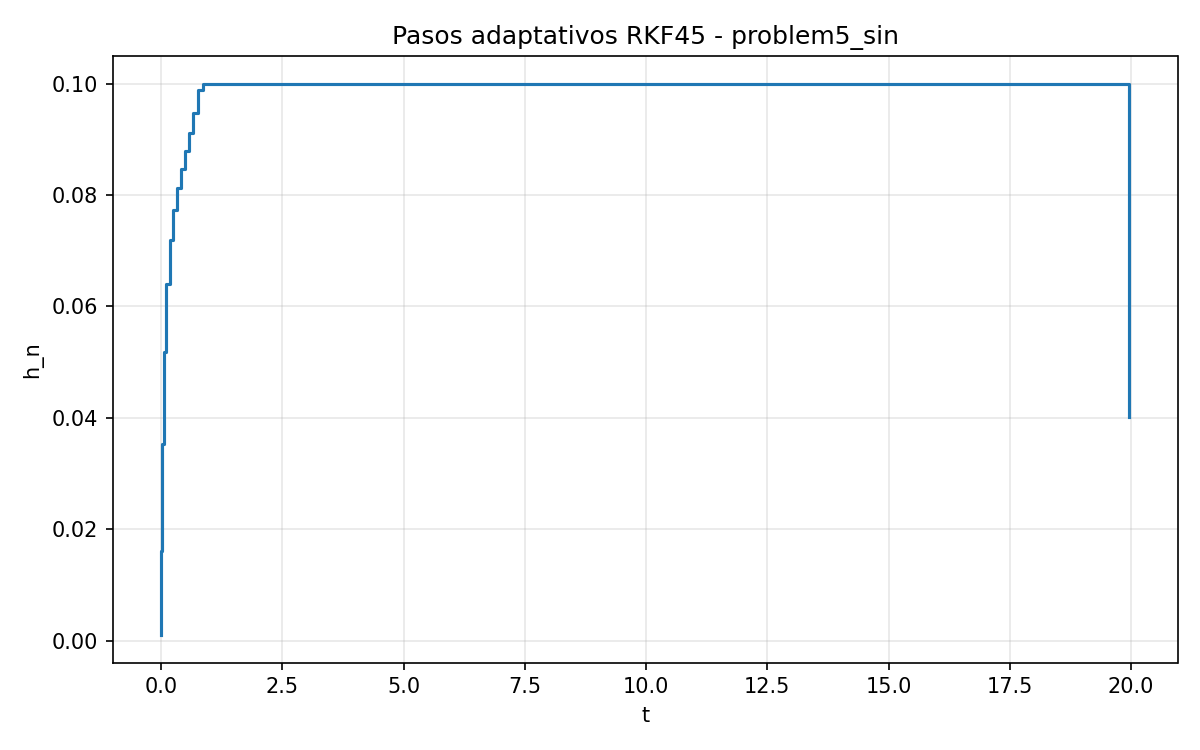

The data file committed next to this chart (first rows):
t_left, t_right, h
0.0, 0.001, 0.001
0.001, 0.005, 0.004
0.005, 0.021, 0.016
0.021, 0.05634, 0.03534
0.05634, 0.1082, 0.05183
0.1082, 0.1722, 0.06402
0.1722, 0.2441, 0.07187
0.2441, 0.3213, 0.07726
0.3213, 0.4026, 0.08126
0.4026, 0.4872, 0.08466
0.4872, 0.5751, 0.08787
0.5751, 0.6663, 0.09118
0.6663, 0.7611, 0.09477
0.7611, 0.8599, 0.0988
0.8599, 0.9599, 0.1
0.9599, 1.06, 0.1
1.06, 1.16, 0.1
1.16, 1.26, 0.1
1.26, 1.36, 0.1
1.36, 1.46, 0.1
1.46, 1.56, 0.1
1.56, 1.66, 0.1
1.66, 1.76, 0.1
1.76, 1.86, 0.1
1.86, 1.96, 0.1
1.96, 2.06, 0.1
2.06, 2.16, 0.1
2.16, 2.26, 0.1
2.26, 2.36, 0.1
2.36, 2.46, 0.1
2.46, 2.56, 0.1
2.56, 2.66, 0.1
2.66, 2.76, 0.1
2.76, 2.86, 0.1
2.86, 2.96, 0.1
2.96, 3.06, 0.1
3.06, 3.16, 0.1
3.16, 3.26, 0.1
3.26, 3.36, 0.1
3.36, 3.46, 0.1
3.46, 3.56, 0.1
3.56, 3.66, 0.1
3.66, 3.76, 0.1
3.76, 3.86, 0.1
3.86, 3.96, 0.1
3.96, 4.06, 0.1
4.06, 4.16, 0.1
4.16, 4.26, 0.1
4.26, 4.36, 0.1
4.36, 4.46, 0.1
4.46, 4.56, 0.1
4.56, 4.66, 0.1
4.66, 4.76, 0.1
4.76, 4.86, 0.1
4.86, 4.96, 0.1
4.96, 5.06, 0.1
5.06, 5.16, 0.1
5.16, 5.26, 0.1
5.26, 5.36, 0.1
5.36, 5.46, 0.1
... 146 more rows
